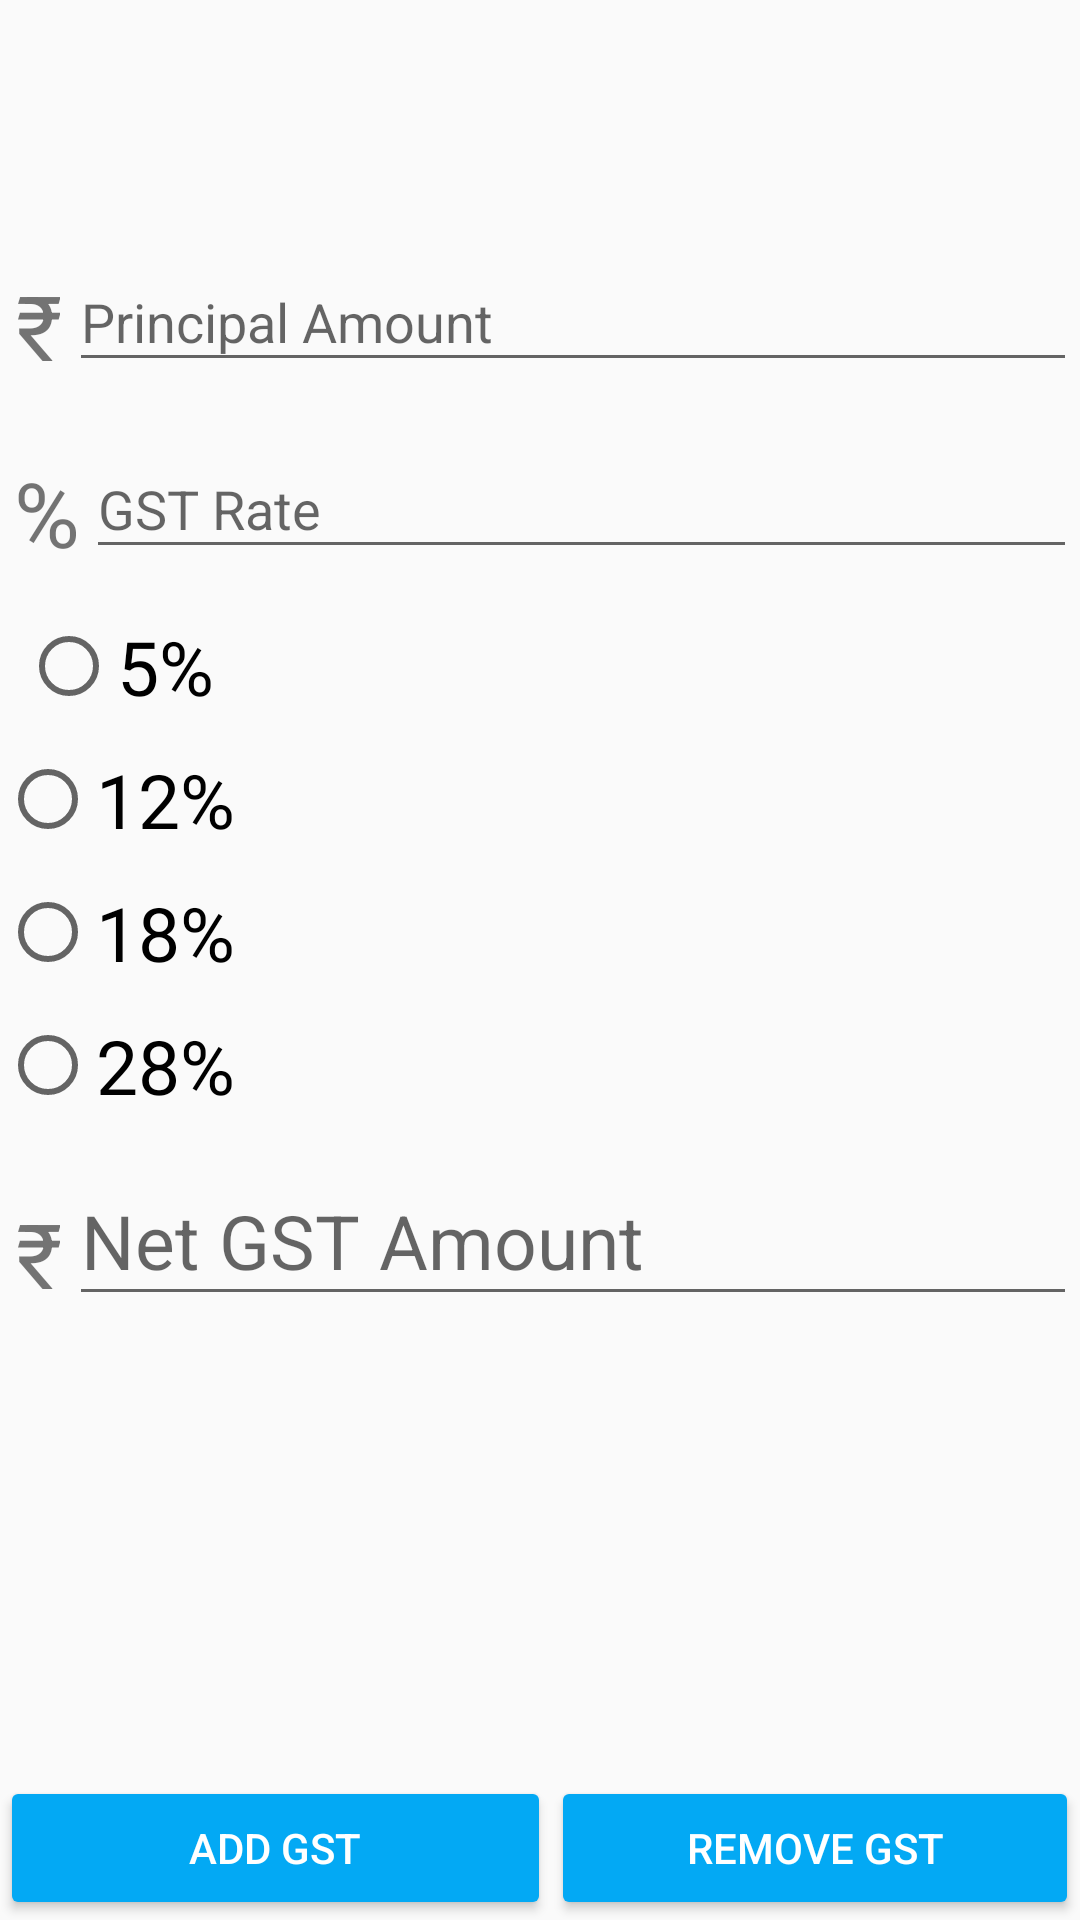

Produce the Android XML layout that renders to this screen, including the resource entries it uses.
<!-- AndroidManifest.xml: application theme AppTheme -->
<!-- res/layout/fragment_gst_calculator.xml -->
<?xml version="1.0" encoding="utf-8"?>
<RelativeLayout xmlns:android="http://schemas.android.com/apk/res/android"
    xmlns:tools="http://schemas.android.com/tools"
    android:id="@+id/fragment_gst_calculator"
    android:layout_width="match_parent"
    android:layout_height="match_parent"
    tools:context="in.screenbiz.gstapply2017.MainActivity">


    <ScrollView
        android:id="@+id/Add_new_gst_form_form"
        android:layout_width="match_parent"
        android:layout_marginTop="70dp"
        android:layout_height="match_parent">

        <LinearLayout
            android:id="@+id/new_gst_calculator_form"
            android:layout_width="match_parent"
            android:layout_height="match_parent"
            android:orientation="vertical">


            <LinearLayout
                android:layout_width="match_parent"
                android:layout_height="wrap_content"
                android:orientation="horizontal"
                android:layout_margin="5dp"
                android:weightSum="1">






                <TextView
                    android:layout_width="wrap_content"
                    android:layout_height="wrap_content"
                    android:text="₹"
                    android:layout_marginTop="5sp"
                    android:layout_marginLeft="1sp"
                    android:layout_marginRight="3sp"
                    android:textSize="30sp"
                    android:gravity="center_horizontal"
                    android:textAlignment="center"
                    android:layout_weight="0.1"
                    />


                <android.support.design.widget.TextInputLayout
                    android:layout_width="match_parent"
                    android:layout_height="wrap_content"
                    >


                    <EditText
                        android:id="@+id/gst_amount"
                        android:layout_width="match_parent"
                        android:layout_height="wrap_content"
                        android:hint="Principal Amount"
                        android:inputType="numberDecimal"
                        android:maxLength="16"
                        android:maxLines="1"
                        android:singleLine="true"
                        android:layout_weight="0.9" />



                </android.support.design.widget.TextInputLayout>




            </LinearLayout>




            <LinearLayout
                android:layout_width="match_parent"
                android:layout_height="wrap_content"
                android:orientation="horizontal"
                android:layout_margin="5dp"
                android:weightSum="1">






                <TextView
                    android:layout_width="wrap_content"
                    android:layout_height="wrap_content"
                    android:text="%"
                    android:layout_marginTop="5sp"
                    android:layout_marginLeft="1sp"
                    android:layout_marginRight="3sp"
                    android:textSize="30sp"
                    android:gravity="center_horizontal"
                    android:textAlignment="center"
                    android:layout_weight="0.1"
                    />


                <android.support.design.widget.TextInputLayout
                    android:layout_width="match_parent"
                    android:layout_height="wrap_content"
                    >


                    <EditText
                        android:id="@+id/gst_Rate"
                        android:layout_width="match_parent"
                        android:layout_height="wrap_content"
                        android:hint="GST Rate"
                        android:inputType="numberDecimal"
                        android:maxLength="2"
                        android:maxLines="1"
                        android:singleLine="true"
                        android:layout_weight="0.9" />



                </android.support.design.widget.TextInputLayout>




            </LinearLayout>


            <LinearLayout
                android:layout_width="match_parent"
                android:layout_height="wrap_content"
                android:layout_margin="@dimen/activity_vertical_margin"
                android:orientation="horizontal"
                android:weightSum="1">


                <RadioGroup
                    android:id="@+id/radioGroup"
                    android:layout_width="wrap_content"
                    android:layout_height="wrap_content"
                    android:weightSum="1">

                    <RadioButton
                        android:id="@+id/radioButton5"
                        android:layout_width="wrap_content"
                        android:layout_height="55dp"
                        android:layout_gravity="center_horizontal"
                        android:text="5%"
                        android:textSize="25dp" />

                    <RadioButton
                        android:id="@+id/radioButton12"
                        android:layout_width="wrap_content"
                        android:layout_height="wrap_content"
                        android:layout_gravity="center_horizontal"
                        android:text="12%"
                        android:textAlignment="center"
                        android:textSize="25dp" />


                    <RadioButton
                        android:id="@+id/radioButton18"
                        android:layout_width="wrap_content"
                        android:layout_height="55dp"
                        android:layout_gravity="center_horizontal"
                        android:text="18%"
                        android:textSize="25dp" />

                    <RadioButton
                        android:id="@+id/radioButton28"
                        android:layout_width="wrap_content"
                        android:layout_height="wrap_content"
                        android:layout_gravity="center_horizontal"
                        android:text="28%"
                        android:textAlignment="center"
                        android:textSize="25dp" />


                </RadioGroup>


            </LinearLayout>

            <LinearLayout
                android:layout_width="match_parent"
                android:layout_height="wrap_content"
                android:orientation="horizontal"
                android:layout_margin="5dp"
                android:weightSum="1">






                <TextView
                    android:layout_width="wrap_content"
                    android:layout_height="wrap_content"
                    android:text="₹"
                    android:layout_marginTop="5sp"
                    android:layout_marginLeft="1sp"
                    android:layout_marginRight="3sp"
                    android:textSize="30sp"
                    android:gravity="center_horizontal"
                    android:textAlignment="center"
                    android:layout_weight="0.1"
                    />


                <android.support.design.widget.TextInputLayout
                    android:layout_width="match_parent"
                    android:layout_height="wrap_content"
                    >


                    <EditText
                        android:id="@+id/gst_net_amount"
                        android:layout_width="match_parent"
                        android:layout_height="wrap_content"
                        android:hint="Net GST Amount"
                        android:inputType="numberDecimal"
                        android:maxLength="16"
                        android:maxLines="1"
                        android:textSize="25sp"
                        android:singleLine="true"
                        android:layout_weight="0.9" />



                </android.support.design.widget.TextInputLayout>




            </LinearLayout>






        </LinearLayout>








    </ScrollView>





    <LinearLayout
        android:layout_width="match_parent"
        android:layout_height="wrap_content"
        android:layout_alignParentBottom="true"
        android:orientation="horizontal"
        android:layout_gravity="bottom"
        android:layout_alignParentEnd="true"
        android:weightSum="1"
        android:baselineAligned="false"
        >




        <Button
            android:layout_width="wrap_content"
            android:layout_height="wrap_content"
            style="@style/Widget.AppCompat.Button.Colored"
            android:textColor="#FFFFFF"
            android:text="ADD GST"
            android:layout_weight="0.59"
            android:id="@+id/button_gstadd" />




        <Button
            android:layout_width="wrap_content"
            android:layout_height="wrap_content"
            android:text="REMOVE GST"
            style="@style/Widget.AppCompat.Button.Colored"
            android:textColor="#FFFFFF"
            android:layout_weight="0.41"
            android:id="@+id/button_gstremove" />







    </LinearLayout>


















</RelativeLayout>
<!-- resources referenced by this layout -->
<resources>
  <style name="AppTheme" parent="Theme.AppCompat.Light.DarkActionBar">
          
          <item name="colorPrimary">#2193F3</item>
  
          <item name="colorPrimaryDark">#051547</item>
  
          <item name="colorAccent">@color/colorAccent</item>
      </style>
  <color name="colorAccent">#03A9F4</color>
</resources>
